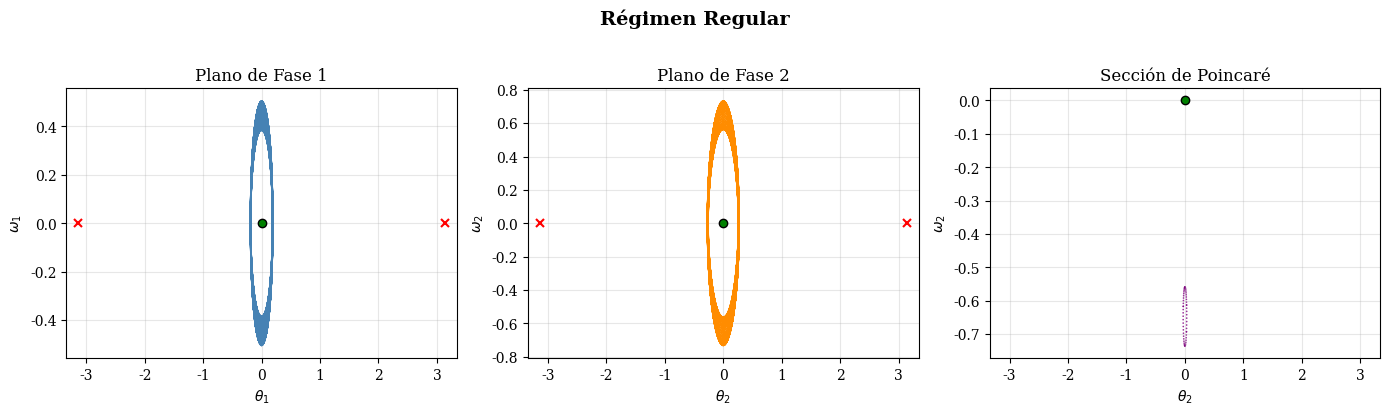
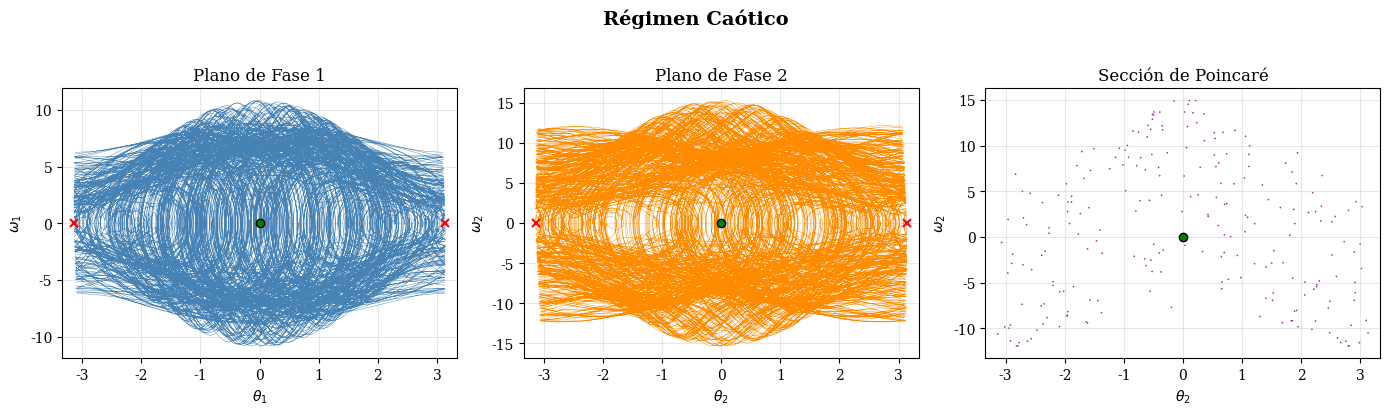

The script that saved these images, in order:
import numpy as np
import matplotlib.pyplot as plt

# =============================================================
# 1. MATEMÁTICA ESTRICTA (Exactamente tu código original)
# =============================================================

def derivadas(estado, p):
    theta1, theta2, omega1, omega2 = estado
    m1, m2, l1, l2, g = p['m1'], p['m2'], p['l1'], p['l2'], p['g']
    delta = theta1 - theta2
    cd, sd = np.cos(delta), np.sin(delta)

    M00 = (m1 + m2) * l1
    M01 = m2 * l2 * cd
    M10 = m2 * l1 * cd
    M11 = m2 * l2
    detM = M00 * M11 - M01 * M10

    C0 = m2 * l2 * omega2 * omega2 * sd
    C1 = -m2 * l1 * omega1 * omega1 * sd
    G0 = (m1 + m2) * g * np.sin(theta1)
    G1 = m2 * g * np.sin(theta2)

    rhs0 = -(C0 + G0)
    rhs1 = -(C1 + G1)
    alpha1 = (M11 * rhs0 - M01 * rhs1) / detM
    alpha2 = (-M10 * rhs0 + M00 * rhs1) / detM

    return np.array([omega1, omega2, alpha1, alpha2])

def rk4_modificado(estado, dt, p):
    k1 = derivadas(estado, p)
    k2 = derivadas(estado + dt * (k1 / 3.0), p)
    k3 = derivadas(estado + dt * (-k1 / 3.0 + k2), p)
    k4 = derivadas(estado + dt * (k1 - k2 + k3), p)
    return estado + (dt / 8.0) * (k1 + 3.0 * k2 + 3.0 * k3 + k4)

def integrar(estado_inicial, t_max, dt, p):
    n = int(t_max / dt)
    traj = np.empty((n + 1, 4))
    traj[0] = estado_inicial
    for i in range(n):
        traj[i + 1] = rk4_modificado(traj[i], dt, p)
    return traj

def seccion_poincare(traj):
    th1_wrap = np.arctan2(np.sin(traj[:, 0]), np.cos(traj[:, 0]))
    pts = []
    for i in range(len(th1_wrap) - 1):
        a, b = th1_wrap[i], th1_wrap[i + 1]
        if a == 0.0:
            if traj[i, 2] < 0:
                pts.append((traj[i, 1], traj[i, 3]))
            continue
        if a * b < 0 and abs(a - b) < np.pi:
            if traj[i, 2] < 0:
                t = a / (a - b)
                th2 = traj[i, 1] + t * (traj[i + 1, 1] - traj[i, 1])
                w2 = traj[i, 3] + t * (traj[i + 1, 3] - traj[i, 3])
                th2 = np.arctan2(np.sin(th2), np.cos(th2))
                pts.append((th2, w2))
    return np.array(pts) if pts else np.empty((0, 2))

# =============================================================
# 2. GENERADOR DE GRÁFICAS CORREGIDO PARA LATEX
# =============================================================

def procesar_angulos(theta, omega):
    """ Envuelve ángulos en [-pi, pi] y rompe las líneas falsas de proyección """
    th_wrap = np.arctan2(np.sin(theta), np.cos(theta))
    w = omega.copy()
    
    # Detectar dónde el ángulo brinca de pi a -pi (o viceversa)
    saltos = np.where(np.abs(np.diff(th_wrap)) > np.pi)[0]
    
    # Insertar NaNs para que matplotlib no una esos puntos con una línea
    th_wrap[saltos] = np.nan
    w[saltos] = np.nan
    return th_wrap, w

def generar_graficas(estado_inicial, t_max, dt, params, archivo, titulo_principal):
    print(f"Calculando {titulo_principal}...")
    traj = integrar(estado_inicial, t_max, dt, params)
    
    # Procesamiento topológico correcto (evita líneas falsas que cruzan la gráfica)
    th1, w1 = procesar_angulos(traj[:, 0], traj[:, 2])
    th2, w2 = procesar_angulos(traj[:, 1], traj[:, 3])
    
    poincare_pts = seccion_poincare(traj)

    # Configuración de figura
    plt.rcParams['font.family'] = 'serif'
    fig, axes = plt.subplots(1, 3, figsize=(14, 4), dpi=300)
    fig.suptitle(titulo_principal, fontsize=14, fontweight='bold', y=1.02)

    lw_linea = 0.3
    s_poincare = 1.5

    # Puntos de equilibrio (Centros y Sillas)
    centros = [(0, 0)]
    sillas = [(-np.pi, 0), (np.pi, 0)]

    # --- Fase 1 ---
    axes[0].plot(th1, w1, '-', lw=lw_linea, color='steelblue')
    axes[0].set_title('Plano de Fase 1')
    axes[0].set_xlabel(r'$\theta_1$')
    axes[0].set_ylabel(r'$\omega_1$')

    # --- Fase 2 ---
    axes[1].plot(th2, w2, '-', lw=lw_linea, color='darkorange')
    axes[1].set_title('Plano de Fase 2')
    axes[1].set_xlabel(r'$\theta_2$')
    axes[1].set_ylabel(r'$\omega_2$')

    # Añadir equilibrios en ambos planos de fase
    for ax in axes[:2]:
        for c in centros: ax.plot(c[0], c[1], 'go', markersize=6, markeredgecolor='black', zorder=5)
        for s in sillas:  ax.plot(s[0], s[1], 'rx', markersize=6, markeredgewidth=1.5, zorder=5)
        ax.grid(True, alpha=0.3)
        ax.set_xlim(-np.pi - 0.2, np.pi + 0.2)

    # --- Poincaré ---
    axes[2].set_title('Sección de Poincaré')
    axes[2].set_xlabel(r'$\theta_2$')
    axes[2].set_ylabel(r'$\omega_2$')
    axes[2].grid(True, alpha=0.3)
    
    if len(poincare_pts) > 0:
        axes[2].scatter(poincare_pts[:, 0], poincare_pts[:, 1], s=s_poincare, c='purple', alpha=0.8, edgecolors='none')
    
    # Centro proyectado en Poincaré
    axes[2].plot(0, 0, 'go', markersize=6, markeredgecolor='black', zorder=5)
    axes[2].set_xlim(-np.pi - 0.2, np.pi + 0.2)

    plt.tight_layout()
    plt.savefig(archivo, format='png', bbox_inches='tight', dpi=300)
    plt.close()
    print(f"-> Guardado: {archivo}\n")


if __name__ == '__main__':
    # Usando tus parámetros
    p = {'m1': 1.0, 'm2': 1.0, 'l1': 1.0, 'l2': 1.0, 'g': 9.81}
    dt = 0.005

    # 1. Régimen Regular
    # t_max a 150s es suficiente para mostrar toros regulares sin sobreescribir demasiado
    generar_graficas(
        estado_inicial=np.array([0.20, 0.25, 0.0, 0.0]), 
        t_max=150.0, dt=dt, params=p, 
        archivo='regimen_regular.png', 
        titulo_principal='Régimen Regular'
    )

    # 2. Régimen Caótico
    # t_max alto para que el polvo fractal en Poincaré sea evidente
    generar_graficas(
        estado_inicial=np.array([np.pi - 0.05, np.pi - 0.05, 0.0, 0.0]), 
        t_max=600.0, dt=dt, params=p, 
        archivo='regimen_caotico.png', 
        titulo_principal='Régimen Caótico'
    )
